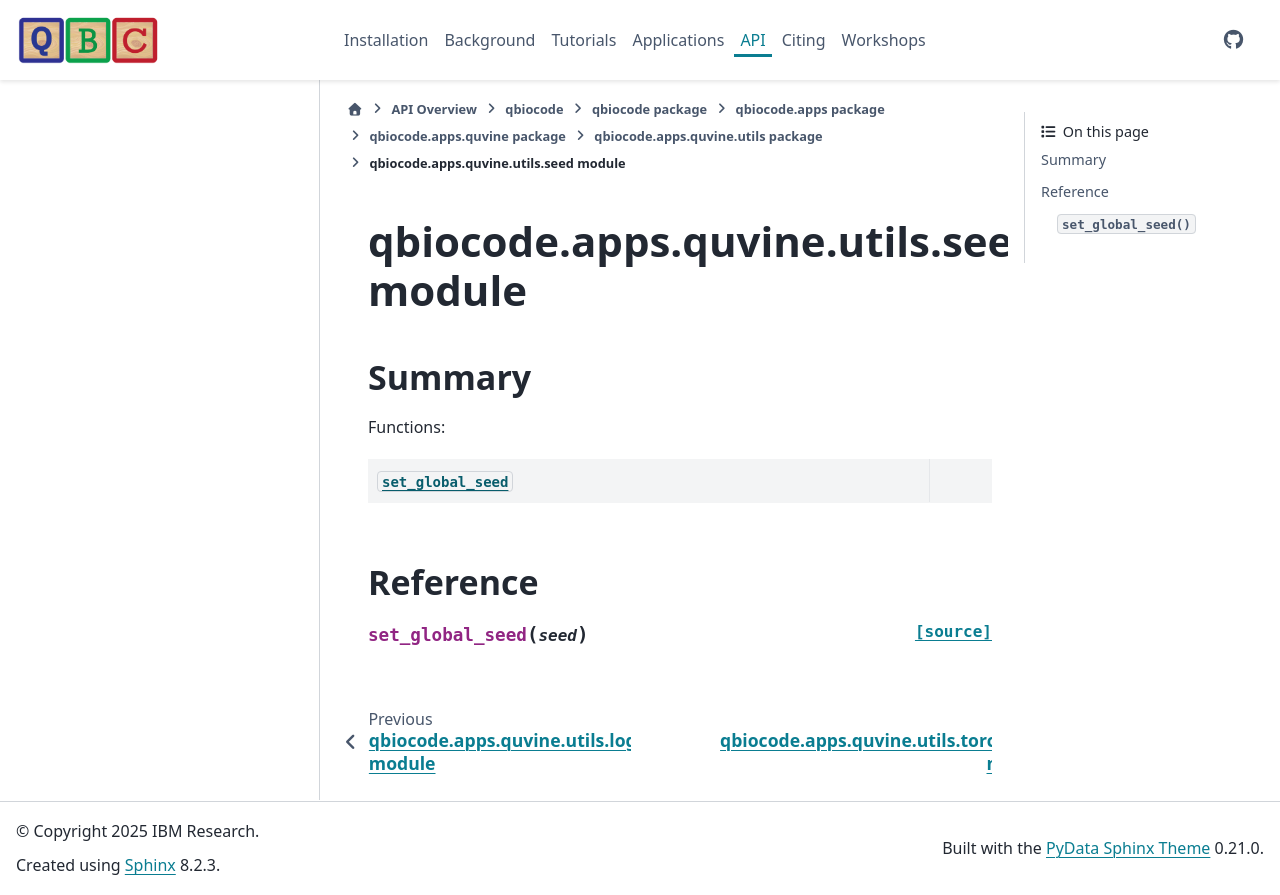

repository: qiskit-community/QBioCode · page: api/qbiocode.apps.quvine.utils.seed.html · generator: sphinx


:autogenerated:

qbiocode.apps.quvine.utils.seed module
======================================

.. currentmodule:: qbiocode.apps.quvine.utils.seed

.. automodule:: qbiocode.apps.quvine.utils.seed
    :members: set_global_seed
    :undoc-members:
    :show-inheritance:
    :member-order: bysource

    Summary
    -------

    Functions:

    .. autosummary::
        :nosignatures:

        set_global_seed








    Reference
    ---------
